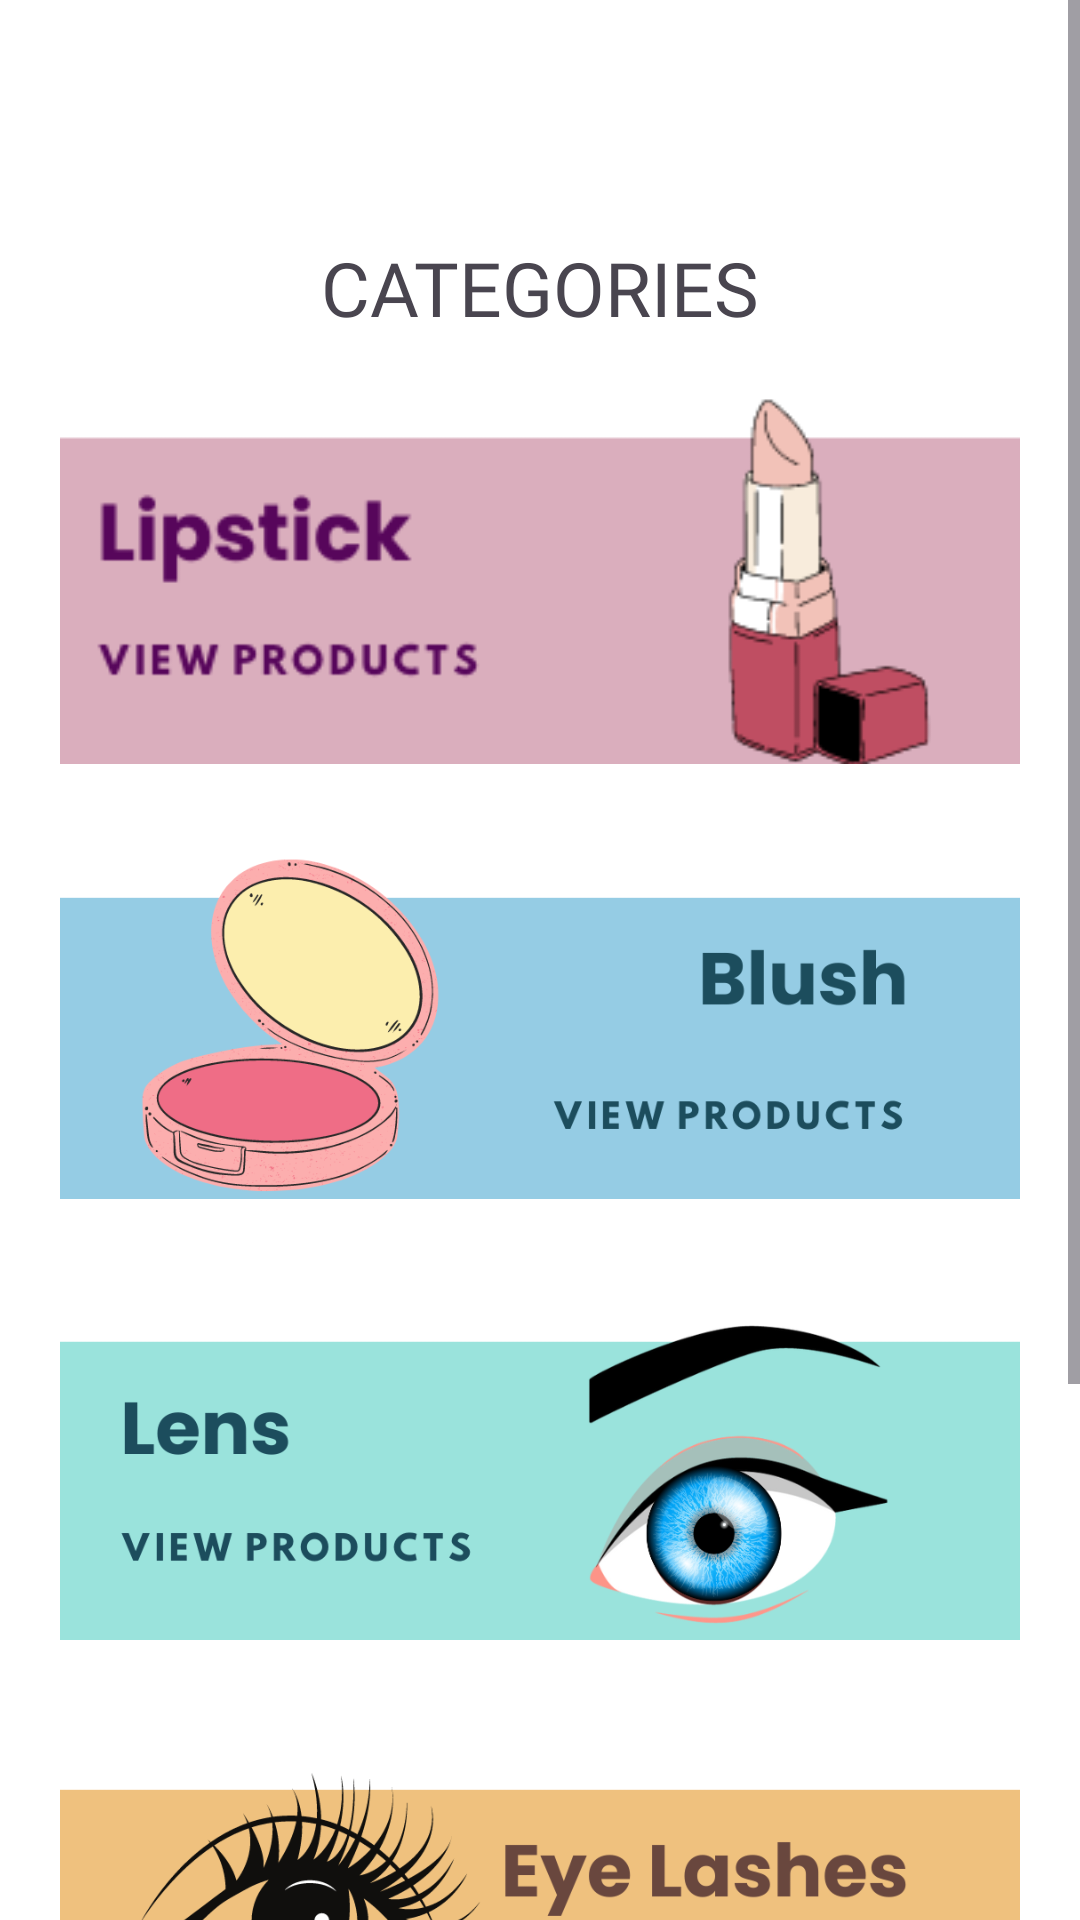

Produce the Android XML layout that renders to this screen, including the resource entries it uses.
<!-- AndroidManifest.xml: application theme Theme.VirtualMakeupTryonNew -->
<!-- res/layout/activity_all_categories.xml -->
<?xml version="1.0" encoding="utf-8"?>
<ScrollView xmlns:android="http://schemas.android.com/apk/res/android"
    xmlns:app="http://schemas.android.com/apk/res-auto"
    xmlns:tools="http://schemas.android.com/tools"
    android:layout_width="match_parent"
    android:layout_height="match_parent"
    android:background="#ffffff"
    tools:context=".AllCategories">

    <LinearLayout
        android:layout_width="match_parent"
        android:layout_height="wrap_content"
        android:layout_margin="10dp"
        android:orientation="vertical">

        <RelativeLayout
            android:layout_width="match_parent"
            android:layout_height="?actionBarSize">

            <ImageView
                android:id="@+id/back_btn"
                android:layout_width="wrap_content"
                android:layout_height="wrap_content"
                android:src="@drawable/backarrow"
                android:padding="15dp"
                android:layout_centerVertical="true"
                android:layout_alignParentLeft="true"/>

        </RelativeLayout>

        <TextView
            android:layout_width="match_parent"
            android:layout_height="wrap_content"
            android:text="categories"
            android:textSize="25dp"
            android:textAllCaps="true"
            android:padding="5dp"
            android:textAlignment="center"
            android:fontFamily="@font/poppins_bold"/>

        <RelativeLayout
            android:layout_width="match_parent"
            android:layout_height="150dp"
            android:layout_marginRight="10dp"
            android:layout_marginLeft="10dp">

            <ImageView
                android:layout_width="match_parent"
                android:layout_height="match_parent"
                android:id="@+id/lipstickCategory"
                android:src="@drawable/lipp"/>

























        </RelativeLayout>

        <RelativeLayout
            android:layout_width="match_parent"
            android:layout_height="150dp"
            android:layout_marginLeft="10dp"
            android:layout_marginRight="10dp">

            <ImageView
                android:layout_width="match_parent"
                android:layout_height="match_parent"
                android:id="@+id/blushCategory"
                android:src="@drawable/blushcategory"/>





























        </RelativeLayout>

        <RelativeLayout
            android:layout_width="match_parent"
            android:layout_height="150dp"
            android:layout_marginLeft="10dp"
            android:layout_marginRight="10dp">

            <ImageView
                android:layout_width="match_parent"
                android:layout_height="match_parent"
                android:id="@+id/lensCategory"
                android:src="@drawable/lenscategory"/>



























        </RelativeLayout>

        <RelativeLayout
            android:layout_width="match_parent"
            android:layout_height="150dp"
            android:layout_marginLeft="10dp"
            android:layout_marginRight="10dp">

            <ImageView
                android:layout_width="match_parent"
                android:layout_height="match_parent"
                android:id="@+id/eyelashesCategory"
                android:src="@drawable/eyelashescategory"/>




























        </RelativeLayout>

        <RelativeLayout
            android:layout_width="match_parent"
            android:layout_height="150dp"
            android:layout_marginLeft="10dp"
            android:layout_marginRight="10dp"
            android:layout_marginBottom="20dp">

            <ImageView
                android:layout_width="match_parent"
                android:layout_height="match_parent"
                android:id="@+id/kajalCategory"
                android:src="@drawable/kajal"/>

























        </RelativeLayout>

    </LinearLayout>

</ScrollView>
<!-- resources referenced by this layout -->
<resources>
  <!-- drawable blushcategory: png bitmap (drawable, 51173 bytes) -->
  <!-- drawable eyebrowcategory: png bitmap (drawable, 32339 bytes) -->
  <!-- drawable eyelashescategory: png bitmap (drawable, 42257 bytes) -->
  <!-- drawable kajal: png bitmap (drawable, 22452 bytes) -->
  <!-- drawable lenscategory: png bitmap (drawable, 88513 bytes) -->
  <!-- drawable lipp: png bitmap (drawable, 10161 bytes) -->
  <!-- drawable lipstick: png bitmap (drawable, 4646 bytes) -->
  <!-- drawable lipstickcategory: png bitmap (drawable, 32071 bytes) -->
  <!-- drawable mascaracategory: png bitmap (drawable, 186433 bytes) -->
  <style name="Theme.VirtualMakeupTryonNew" parent="Base.Theme.VirtualMakeupTryonNew" />
  <style name="Base.Theme.VirtualMakeupTryonNew" parent="Theme.Material3.DayNight.NoActionBar">
          
          
          <item name="android:button">@color/pink</item>
      </style>
  <color name="pink">#F4A592</color>
</resources>
